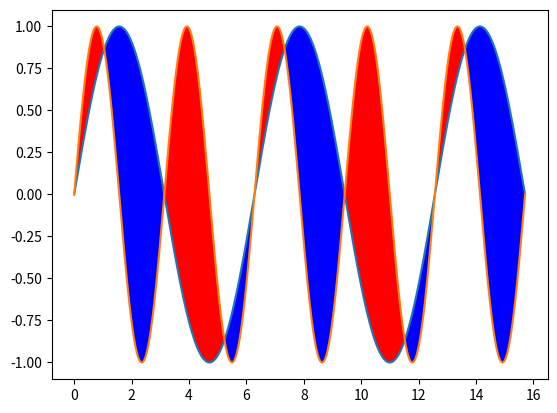

Here is the Python script that generated this plot:
# -*- coding: utf-8 -*-
"""
程序说明：
[redacted]
"""
import numpy as np
import pandas as pd
import scipy as sp
from matplotlib import pyplot as plt

x = np.linspace(0,5 * np.pi,1000)
y1 = np.sin(x)
y2 = np.sin(2*x)

plt.plot(x,y1,x,y2)
# # 填充图形与x轴之间的图形
# plt.fill(x,y1,'b')
# plt.fill(x,y2,'r',alpha=0.3)
# 填充图形之间的区域
plt.fill_between(x,y1,y2,where=y1<y2,facecolor = "r", interpolate= True)
plt.fill_between(x,y1,y2,where=y1>y2,facecolor = "b", interpolate= True)
plt.show()
